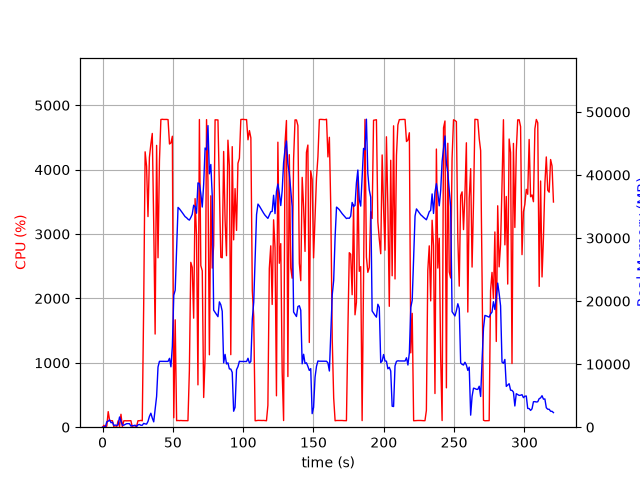

The data file committed next to this chart (first rows):
elapsed_time, nproc, cpu, mem_real, mem_virtual
3.790855407714844e-05, 1, 0.0, 6.094, 2265
1.006, 2, 29.8, 47.61, 160.1
2.014, 2, 1.0, 53.2, 165.5
3.021, 5, 17.9, 857.9, 3034
4.028, 4, 241.8, 955.2, 3021
5.037, 5, 101.3, 1160, 3422
6.045, 3, 100.2, 705.5, 2301
7.052, 3, 100.2, 794.8, 2413
8.06, 3, 1.0, 280.8, 1775
9.068, 3, 3.0, 340.3, 1835
10.07, 3, 2.0, 258.4, 1765
11.08, 3, 99.2, 404.3, 1909
12.09, 11, 5.9, 1617, 5412
13.1, 6, 201.0, 994.9, 3416
14.11, 4, 4.0, 306.2, 2190
15.12, 3, 99.0, 329.6, 1932
16.13, 3, 100.0, 445.8, 2104
17.14, 3, 99.0, 557.4, 2252
18.15, 3, 100.1, 559.5, 2252
19.16, 3, 100.1, 559.5, 2252
20.17, 4, 101.0, 179.3, 1814
21.18, 3, 1.0, 251.1, 1865
22.19, 3, 0.0, 250.4, 1795
23.2, 3, 0.0, 320.3, 1934
24.21, 1, 14.9, 104.5, 722.3
25.22, 1, 100.9, 376.5, 1962
26.23, 1, 100.0, 434.6, 1450
27.24, 1, 106.0, 307.8, 5453
28.25, 1, 99.0, 307.9, 5453
29.26, 1, 1904, 605.7, 5453
30.29, 1, 4277, 523.9, 5453
31.31, 1, 4054, 492.0, 5453
32.32, 1, 3271, 911.8, 7305
33.33, 1, 4191, 1704, 7305
34.35, 1, 4395, 2218, 7305
35.37, 1, 4562, 1452, 7305
36.39, 1, 3167, 847.9, 8329
37.39, 1, 1447, 2792, 9425
38.44, 1, 4377, 4883, 13323
39.45, 1, 2632, 9549, 23063
40.47, 1, 4138, 10445, 23063
41.49, 1, 4779, 10439, 23063
42.51, 1, 4782, 10438, 23063
43.53, 1, 4780, 10438, 23063
44.55, 1, 4780, 10438, 23063
45.57, 1, 4780, 10438, 23063
46.59, 1, 4777, 10438, 23063
47.61, 1, 4398, 10920, 23063
48.63, 1, 4414, 9578, 23063
49.65, 1, 4519, 12857, 38209
50.66, 1, 146.7, 20925, 38209
51.67, 1, 1668, 21726, 58689
52.68, 1, 101.3, 28442, 58689
53.69, 1, 104.2, 34856, 58689
54.69, 1, 102.1, 34634, 58689
55.7, 1, 104.2, 34332, 58689
56.71, 1, 102.3, 34025, 58689
57.72, 1, 102.3, 33698, 58689
58.72, 1, 102.2, 33390, 58689
59.73, 1, 101.3, 33228, 58689
... 257 more rows
